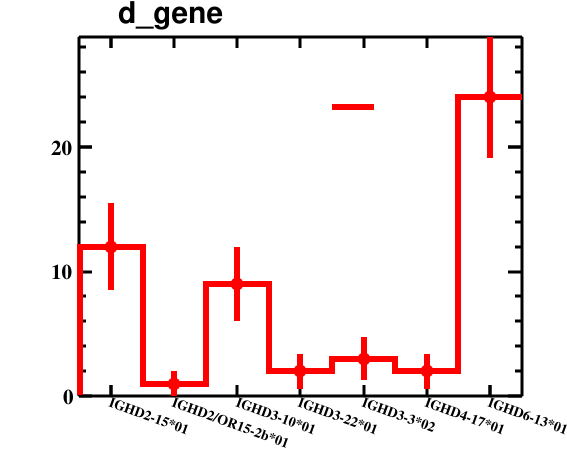

Data behind this chart, as committed beside it:
bin_low_edge, contents, binerror, xtitle, binlabel
-0.5, 0.0, 0.0, , 
0.5, 12.0, 3.464, , IGHD2-15*01
1.5, 1.0, 1.0, , IGHD2/OR15-2b*01
2.5, 9.0, 3.0, , IGHD3-10*01
3.5, 2.0, 1.414, , IGHD3-22*01
4.5, 3.0, 1.732, , IGHD3-3*02
5.5, 2.0, 1.414, , IGHD4-17*01
6.5, 24.0, 4.899, , IGHD6-13*01
7.5, 0.0, 0.0, , 
